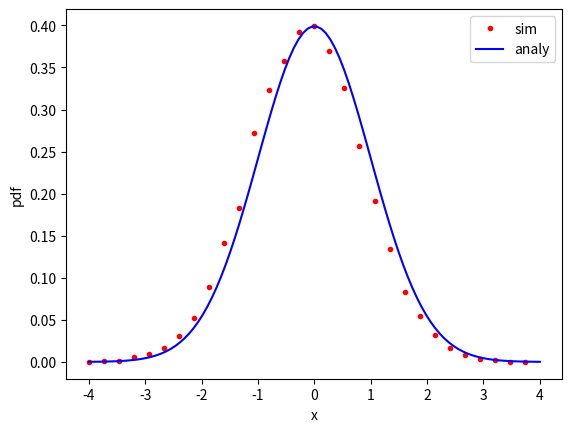

Source code (Python):
import random
import numpy as np
import matplotlib.pyplot as plt
import math
def pdf_f(x,n):
    max_v = 4
    min_v = -4
    dx = (max_v - min_v)/n
    x_l = [min_v + x*dx for x in range(n+1)]
    p_set = [0]*len(x_l)

    for i in range(len(x)):
        for j in range(n):
            if x_l[j] <= x[i] < x_l[j+1]:
                p_set[j] +=1 / len(x)/dx
                break
    return p_set,x_l


n=20000
m = 0.0
sig = 1.0
x = [random.gauss(m,sig) for _ in range(n)]
pdf_set,x_set = pdf_f(x,30)

pdf_a = []
x_list = np.linspace(-4,4,100)

for x_ in x_list:
    pdf = 1/((2*math.pi)**0.5*sig)*math.exp(-(x_-m)**2/(2*sig**2))
    pdf_a.append(pdf)

plt.figure(1)
plt.plot(x_set[0:(len(x_set)-1)],pdf_set[0:(len(x_set)-1)],'r.')
plt.plot(x_list,pdf_a,'b-')
plt.xlabel('x')
plt.ylabel('pdf')
plt.legend(['sim','analy'])
plt.show()
            
